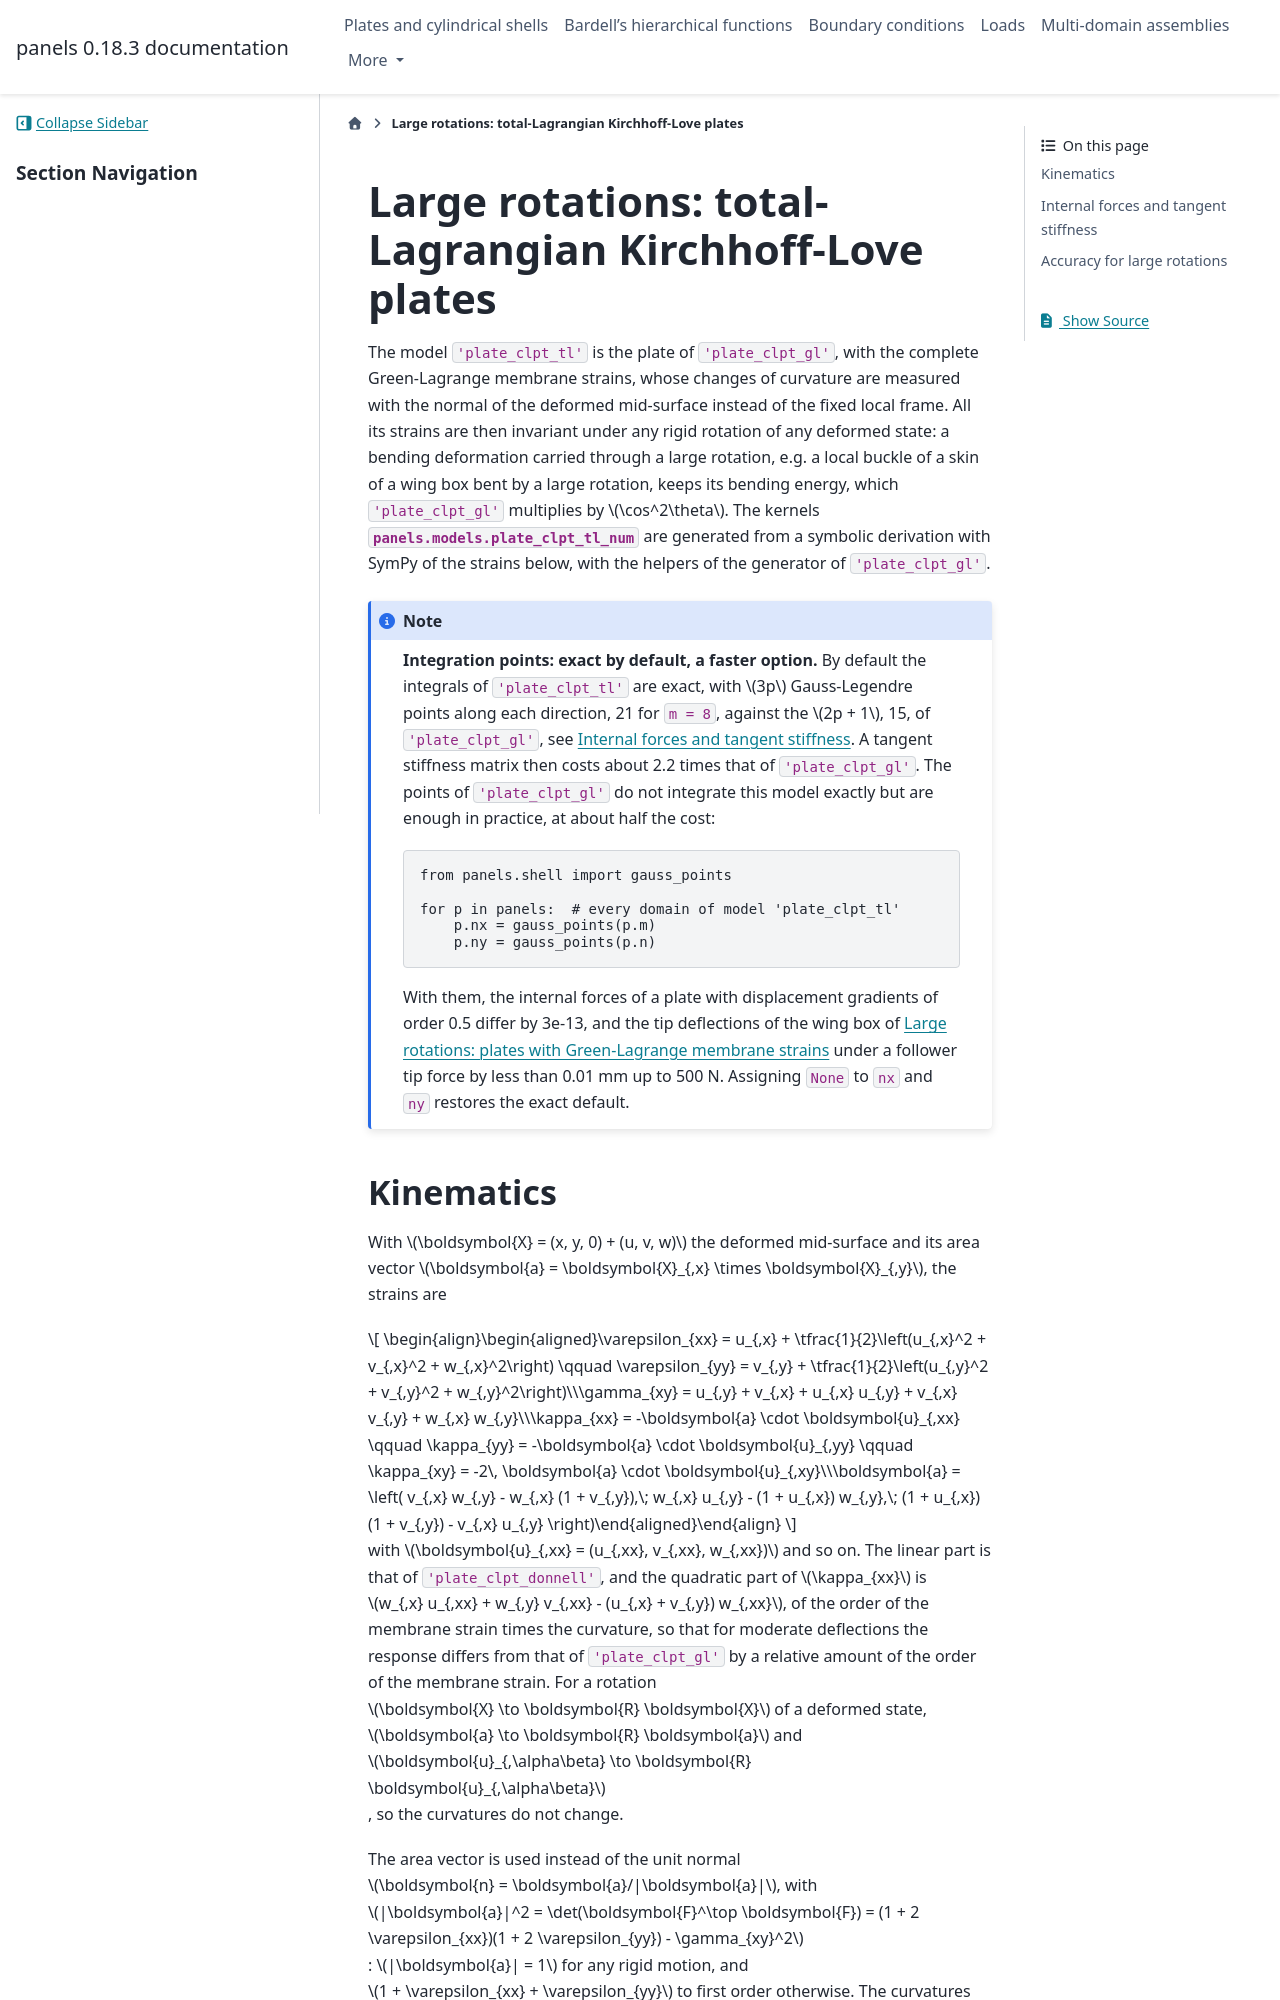

repository: saullocastro/panels · page: plate_clpt_tl.html · generator: sphinx

.. _plate_clpt_tl:

Large rotations: total-Lagrangian Kirchhoff-Love plates
=======================================================

The model ``'plate_clpt_tl'`` is the plate of ``'plate_clpt_gl'``, with the
complete Green-Lagrange membrane strains, whose changes of curvature are
measured with the normal of the deformed mid-surface instead of the fixed
local frame. All its strains are then invariant under any rigid rotation of
any deformed state: a bending deformation carried through a large rotation,
e.g. a local buckle of a skin of a wing box bent by a large rotation, keeps
its bending energy, which ``'plate_clpt_gl'`` multiplies by `\cos^2\theta`.
The kernels :mod:`panels.models.plate_clpt_tl_num` are generated from a
symbolic derivation with SymPy of the strains below, with the helpers of
the generator of ``'plate_clpt_gl'``.

.. note::

    **Integration points: exact by default, a faster option.** By default
    the integrals of ``'plate_clpt_tl'`` are exact, with `3p` Gauss-Legendre
    points along each direction, 21 for ``m = 8``, against the `2p + 1`, 15,
    of ``'plate_clpt_gl'``, see `Internal forces and tangent stiffness`_. A
    tangent stiffness matrix then costs about 2.2 times that of
    ``'plate_clpt_gl'``. The points of ``'plate_clpt_gl'`` do not integrate
    this model exactly but are enough in practice, at about half the cost:

    .. code-block:: python

        from panels.shell import gauss_points

        for p in panels:  # every domain of model 'plate_clpt_tl'
            p.nx = gauss_points(p.m)
            p.ny = gauss_points(p.n)

    With them, the internal forces of a plate with displacement gradients of
    order 0.5 differ by 3e-13, and the tip deflections of the wing box of
    :ref:`plate_clpt_gl` under a follower tip force by less than 0.01 mm up
    to 500 N. Assigning ``None`` to
    ``nx`` and ``ny`` restores the exact default.
